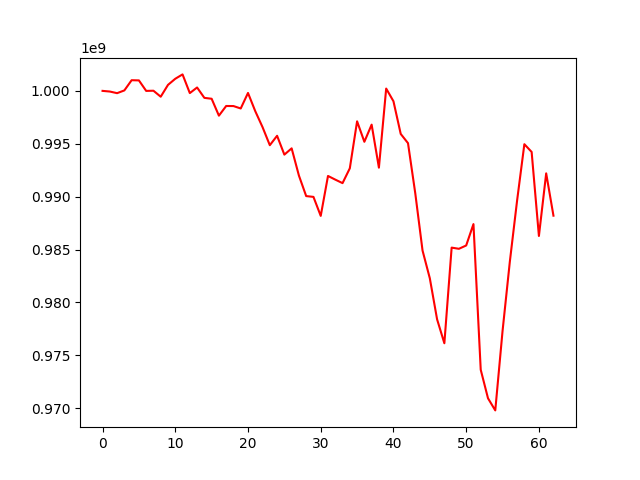

Data behind this chart, as committed beside it:
, 0
0, 1000000000
1, 999937588
2, 999783396
3, 1000044145
4, 1001008332
5, 1000990460
6, 999997688
7, 1000014213
8, 999447816
9, 1000567517
10, 1001143731
11, 1001557239
12, 999790267
13, 1000319853
14, 999339923
15, 999254682
16, 997657437
17, 998571611
18, 998564935
19, 998336359
20, 999803527
21, 998079701
22, 996572256
23, 994865502
24, 995755254
25, 993974214
26, 994568189
27, 991996216
28, 990055628
29, 989980227
30, 988184703
31, 991958851
32, 991612165
33, 991280296
34, 992681701
35, 997121971
36, 995188092
37, 996808482
38, 992742547
39, 1000218336
40, 999018688
41, 995930294
42, 995058568
43, 990317233
44, 984906852
45, 982285753
46, 978407072
47, 976144984
48, 985184873
49, 985073812
50, 985386930
51, 987408926
52, 973640626
53, 970944908
54, 969799548
55, 977298804
56, 983841545
57, 989631481
58, 994959696
59, 994227523
... 3 more rows
